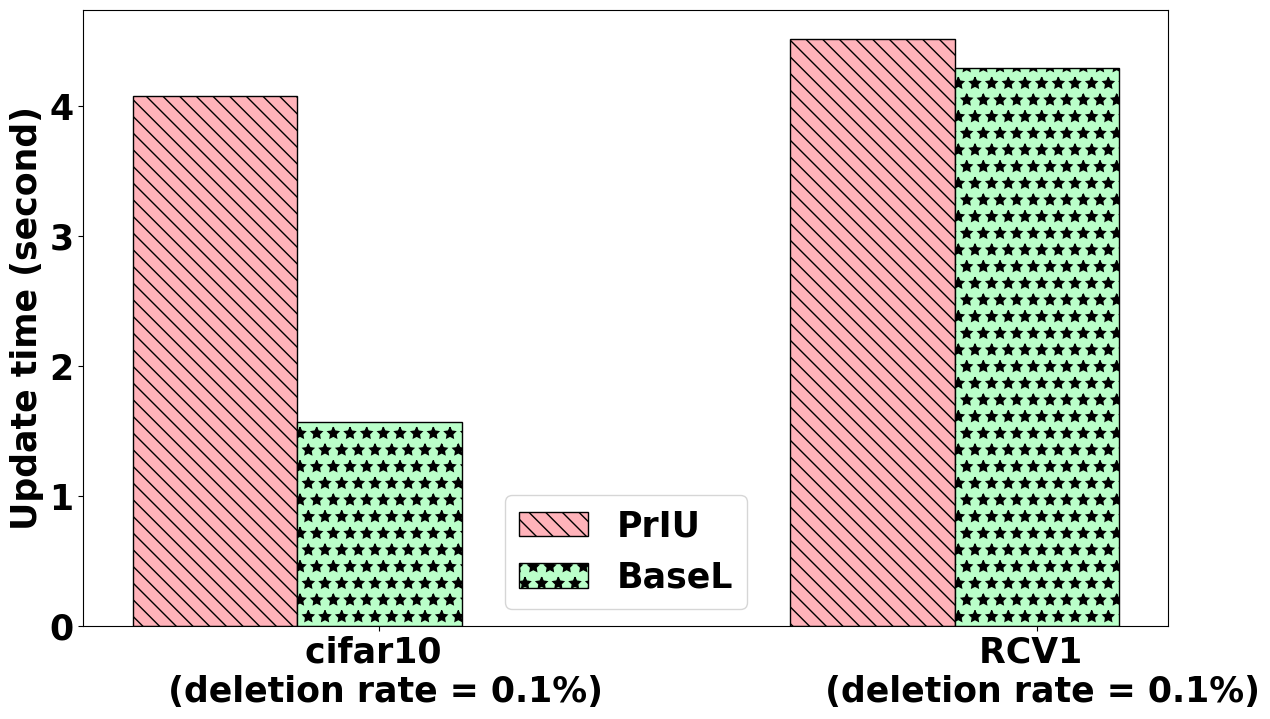

Reproduce this figure in Python. (Note: this script raises an exception after producing the figure.)
'''
Created on Oct 16, 2019

'''


import numpy as np
import matplotlib.pyplot as plt

from matplotlib.pyplot import figure


cifar1 = np.array([4.078121185302734, 1.5663166046142578])

rcv1_1 = np.array([4.51472191810608, 4.29334998130798])




# cov_large_mem_use = np.array([12277039559.1111, 875520000])
# 
# higgs_mem_use = np.array([8398066574.22222, 5441662520.88889])
# 
# rc1_mem_use = np.array([291399286.949495, 250458567.111111])
# 
# lr_mem_use_less = np.array([247801628.444444, 242606080])
# 
# lr_mem_use_more = np.array([24462539889.7778, 5538706318.22222])





# mem_usage_list = np.array([1435711715.55556, 833290695.111111])

mem_usage_list = np.vstack([cifar1, rcv1_1])

print(mem_usage_list.shape)

color_list = ['#ffb3ba', '#baffc9']

label_list = ['PrIU', 'BaseL']


hatch_list = ['\\\\', '*', '//']


dataset_labels = ['cifar10 \n (deletion rate = 0.1%)', 'RCV1 \n (deletion rate = 0.1%)']


# mem_usage_list = mem_usage_list/(1e9)

figure(figsize=(14,8))

barWidth = 0.25


r1 = np.arange(mem_usage_list.shape[0])

all_font_size = 25

font = {'family' : 'normal',
        'weight' : 'bold',
        'size'   : all_font_size}
plt.rc('font', **font)


for i in range((mem_usage_list.shape[1])):
    if i > 0:
        r2 = [x + barWidth for x in r1]
        r1 = r2
        
    bars = plt.bar(r1, mem_usage_list[:,i], color=color_list[i], width=barWidth, edgecolor='black', label=label_list[i], hatch = hatch_list[i])

#     patterns = ('\\\\', '//')
#     for bar, pattern in zip(bars, patterns):
#         bar.set_hatch(pattern)
        

# objects = ('PrIU', 'BaseL')
# y_pos = np.arange(len(objects))
# 
# plt.xticks(y_pos, objects)


# plt.xlabel('group', fontweight='bold')
plt.xticks([r + barWidth for r in range(len(dataset_labels))], dataset_labels)


plt.ylabel('Update time (second)', fontweight='bold')





plt.legend(loc = 'best')








# performance = [10,8,6,4,2,1]

# bars = plt.bar(y_pos, mem_usage_list, align='center', edgecolor='black', alpha=0.5, color=['#ffb3ba', '#baffc9'])



# plt.title('Memory usage comparison')

# plt.show()

plt.savefig('../../scripts/rcv1_cifar.eps', format='eps')



